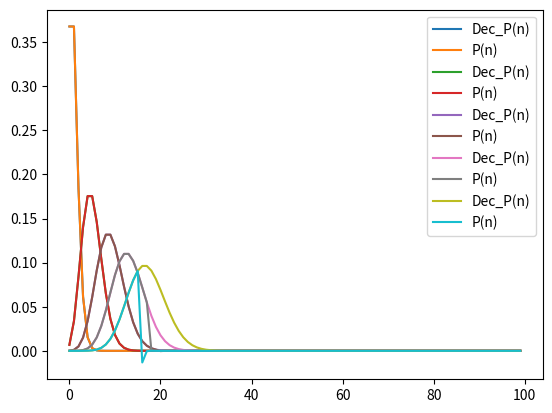

The script that saved this image:
import numpy as np
import matplotlib.pyplot as plt
import scipy.special as sci
import math
from decimal import Decimal, getcontext

getcontext().prec = 10


def p(n, la):
    if la < 0:
        raise ValueError("lambda < 0")
    nrange = np.arange(0, n)
    return la**nrange * math.exp(-la) / sci.factorial(nrange)


def m(k, puasson):
    if not(isinstance(puasson, np.ndarray) and isinstance(k, int)):
        raise TypeError("Wrong type")
    arr = np.arange(len(puasson))**k
    return np.sum(arr*puasson)


def sigma(poisson):
    return m(2, poisson) - m(1, poisson) ** 2

@np.vectorize
def dec_factorial(x):
    return Decimal(sci.factorial(x))


def dec_p(n, la):
    if la < 0:
        raise ValueError("lambda < 0")
    arr_fl = np.arange(n, dtype="float64")
    arr_dec = np.asarray([Decimal(x) for x in arr_fl])
    l = Decimal(la)
    return (l**arr_dec)*((-l).exp())/dec_factorial(arr_fl)


def dec_m(k, poisson):
    if not(isinstance(poisson, np.ndarray) and isinstance(k, int)):
        raise ValueError("Wrong type")
    arr_fl = np.arange(len(poisson), dtype="float64")
    arr_dec = np.asarray([Decimal(x) for x in arr_fl])
    return np.sum((arr_dec**k)*poisson)


def dec_sigma(poisson):
    return dec_m(2, poisson) - dec_m(1, poisson) ** 2


def test(n, la, s):
    dec_poisson = dec_p(n, la)
    poisson = p(n, la)
    dec_sr = dec_m(1, dec_poisson)
    dec_std = dec_sigma(dec_poisson)
    sr = m(1, poisson)
    std = sigma(poisson)
    if abs(sr-la) < la*s and abs(std - la) < la*s:
        print(f'Poisson({n},{la}): True')
    else:
        print(f'Poisson({n},{la}): False')
    if abs(dec_sr-la) < la*s and abs(dec_std - la) < la*s:
        print(f'Dec_Poisson({n},{la}): True')
    else:
        print(f'Dec_Poisson({n},{la}): False')
    plt.plot(dec_poisson[:100], label = 'Dec_P(n)')
    plt.plot(poisson[:100], label = "P(n)")
    plt.legend()

if __name__ == "__main__":
    for i in range(1, 20, 4):
        test(100, i, 0.01)
